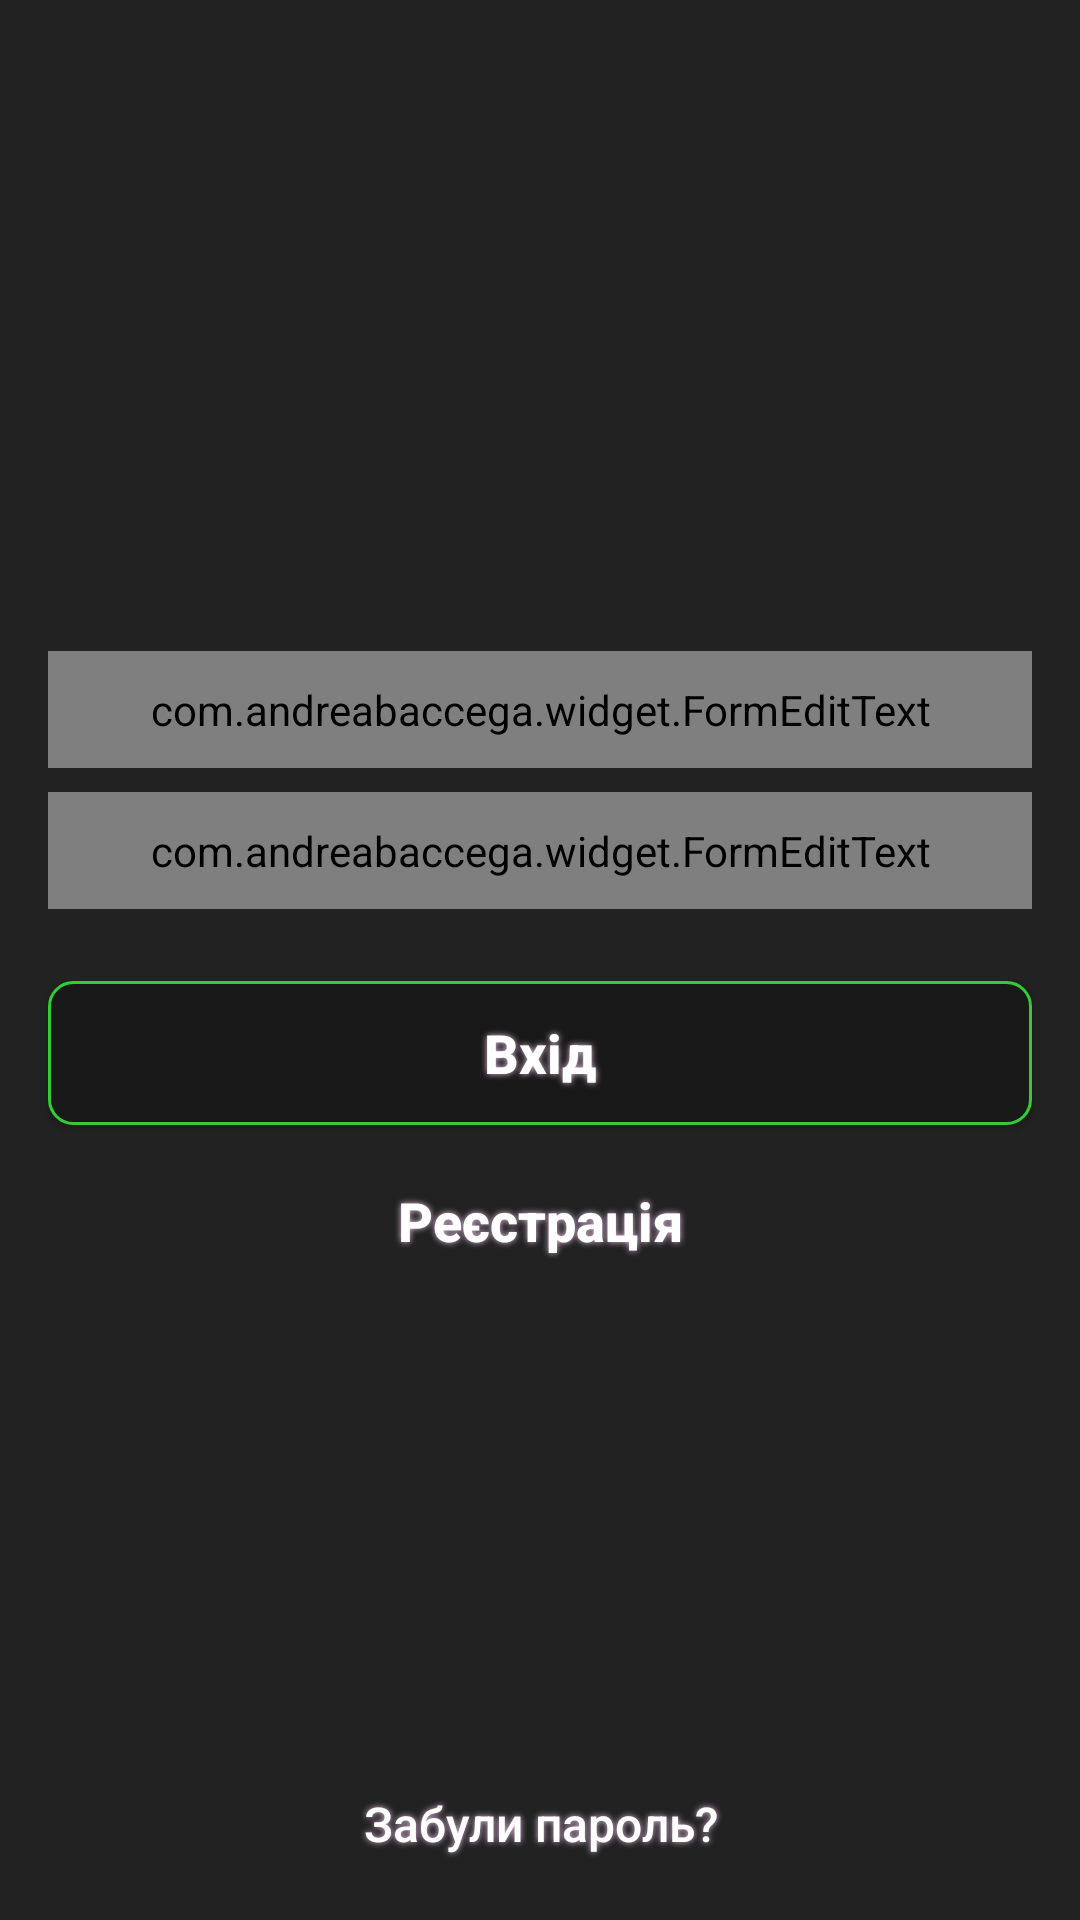

Layout XML and referenced resources for this Android screen:
<!-- AndroidManifest.xml: application theme AppTheme -->
<!-- res/layout/fragment_login.xml -->
<androidx.constraintlayout.widget.ConstraintLayout
        xmlns:android="http://schemas.android.com/apk/res/android"
        xmlns:app="http://schemas.android.com/apk/res-auto"
        xmlns:tools="http://schemas.android.com/tools"
        xmlns:whatever="http://schemas.android.com/apk/res-auto"
        android:layout_width="match_parent"
        android:layout_height="match_parent"
        android:background="@color/background_dark"
        android:padding="8dp"
        android:orientation="vertical">


    <com.andreabaccega.widget.FormEditText
            android:id="@+id/etEmail"
            whatever:testType="email"
            whatever:testErrorString="@string/error_email_address_not_valid"
            whatever:emptyErrorString="@string/error_field_must_not_be_empty"
            android:layout_width="match_parent"
            android:layout_height="wrap_content"
            android:layout_marginStart="8dp"
            android:layout_marginLeft="8dp"
            android:layout_marginEnd="8dp"
            android:layout_marginRight="8dp"
            android:paddingStart="16dp"
            android:paddingEnd="16dp"
            android:background="@drawable/rounded_edittext_register_login"
            android:gravity="start|center_vertical"
            android:hint="@string/email"
            android:imeOptions="actionNext"
            android:inputType="textEmailAddress"
            android:padding="10dp"
            android:textColor="@color/darkGrey"
            android:textColorHint="@android:color/darker_gray"
            android:textSize="@dimen/medium_text_size"
            app:layout_constraintBottom_toTopOf="@+id/etPassword"
            app:layout_constraintEnd_toEndOf="parent"
            app:layout_constraintHorizontal_bias="0.5"
            app:layout_constraintStart_toStartOf="parent"
            app:layout_constraintTop_toTopOf="parent"
            app:layout_constraintVertical_chainStyle="packed"/>

    <com.andreabaccega.widget.FormEditText
            android:id="@+id/etPassword"
            whatever:emptyErrorString="@string/error_field_must_not_be_empty"
            android:layout_width="match_parent"
            android:layout_height="wrap_content"
            android:layout_below="@+id/etEmail"
            android:layout_marginStart="8dp"
            android:layout_marginLeft="8dp"
            android:layout_marginTop="8dp"
            android:layout_marginEnd="8dp"
            android:layout_marginRight="8dp"
            android:paddingStart="16dp"
            android:paddingEnd="16dp"
            android:background="@drawable/rounded_edittext_register_login"
            android:gravity="start|center_vertical"
            android:hint="@string/password"
            android:imeOptions="actionDone"
            android:inputType="textPassword"
            android:padding="10dp"
            android:paddingLeft="15dp"
            android:paddingRight="15dp"
            android:textColor="@color/darkGrey"
            android:textColorHint="@android:color/darker_gray"
            android:textSize="@dimen/medium_text_size"
            app:layout_constraintBottom_toTopOf="@+id/btnLogin"
            app:layout_constraintEnd_toEndOf="parent"
            app:layout_constraintHorizontal_bias="0.5"
            app:layout_constraintStart_toStartOf="parent"
            app:layout_constraintTop_toBottomOf="@+id/etEmail">

    </com.andreabaccega.widget.FormEditText>


    <Button
            android:id="@+id/btnLogin"
            style="@style/Button.Primary"
            android:layout_width="match_parent"
            android:layout_height="wrap_content"
            android:layout_marginStart="8dp"
            android:layout_marginLeft="8dp"
            android:layout_marginTop="24dp"
            android:layout_marginEnd="8dp"
            android:layout_marginRight="8dp"
            android:paddingLeft="15dp"
            android:paddingRight="15dp"
            android:shadowColor="#E3BFE3"
        android:foreground="@drawable/custom_button_foreground_8dp"
            android:shadowDx="0"
            android:shadowDy="0"
            android:shadowRadius="5"
            android:text="@string/login"
            android:textAllCaps="false"
            android:textColor="@android:color/white"
            android:textSize="18sp"
            app:layout_constraintBottom_toTopOf="@+id/btnForgetPassword"
            app:layout_constraintEnd_toEndOf="parent"
            app:layout_constraintHorizontal_bias="0.5"
            app:layout_constraintStart_toStartOf="parent"
            app:layout_constraintTop_toBottomOf="@+id/etPassword"/>

    <Button
            android:id="@+id/btnForgetPassword"
            android:layout_width="match_parent"
            android:layout_height="wrap_content"
            android:paddingLeft="15dp"
            android:paddingRight="15dp"
            android:shadowColor="#E3BFE3"
        android:foreground="@drawable/custom_button_foreground_8dp"
            android:background="@color/transparent"
            android:shadowDx="0"
            android:shadowDy="0"
            android:shadowRadius="5"
            android:text="@string/forget_password"
            android:textAllCaps="false"
            android:textColor="@android:color/white"
            android:textSize="16sp"
            app:layout_constraintBottom_toBottomOf="parent"
            tools:layout_editor_absoluteX="16dp" />

    <Button
            android:id="@+id/btnRegister"
            style="@style/Button.Secondary"
            android:layout_width="match_parent"
            android:layout_height="wrap_content"
            android:paddingLeft="15dp"
            android:paddingRight="15dp"
            android:shadowColor="#E3BFE3"
        android:foreground="@drawable/custom_button_foreground_8dp"
            android:layout_marginLeft="8dp"
            android:layout_marginRight="8dp"
            android:layout_marginTop="8dp"
            android:shadowDx="0"
            android:shadowDy="0"
            android:shadowRadius="5"
            android:text="@string/register"
            android:textAllCaps="false"
            android:textColor="@android:color/white"
            android:textSize="18sp"
            app:layout_constraintHorizontal_bias="0.5"
            app:layout_constraintTop_toBottomOf="@+id/btnLogin" />



</androidx.constraintlayout.widget.ConstraintLayout>
<!-- resources referenced by this layout -->
<resources>
  <color name="background_dark">#222222</color>
  <color name="darkGrey">#454e4f</color>
  <color name="transparent">#00FFFFFF</color>
  <!-- drawable custom_button_foreground_8dp (drawable) -->
  <?xml version="1.0" encoding="utf-8"?>
  <ripple xmlns:android="http://schemas.android.com/apk/res/android"
      android:color="?android:attr/colorControlHighlight">
      <item android:id="@android:id/mask">
          <shape android:shape="rectangle">
              <solid android:color="#000000" />
              <corners android:radius="8dp"/>
          </shape>
      </item>
  </ripple>
  <string name="email">Email</string>
  <string name="forget_password">Забули пароль?</string>
  <string name="login">Вхід</string>
  <string name="password">Пароль</string>
  <string name="register">Реєстрація</string>
  <style name="Button.Primary" parent="Base.Widget.AppCompat.Button">
          <item name="android:foreground">?attr/selectableItemBackground</item>
          <item name="android:clickable">true</item>
          <item name="android:focusable">true</item>
          <item name="android:background">@drawable/rounded_button</item>
          <item name="android:textColor">@android:color/white</item>
          <item name="android:textStyle">bold</item>
      </style>
  <style name="Button.Secondary" parent="Base.Widget.AppCompat.Button">
          <item name="android:foreground">?attr/selectableItemBackground</item>
          <item name="android:clickable">true</item>
          <item name="android:focusable">true</item>
          <item name="android:background">@drawable/rounded_button_secondary</item>
          <item name="android:textColor">@android:color/white</item>
          <item name="android:textStyle">bold</item>
      </style>
  <style name="AppTheme" parent="Theme.AppCompat.Light.NoActionBar">
          <item name="colorPrimary">@color/background_toolbar</item>
          <item name="colorPrimaryDark">@color/background_toolbar</item>
  
          <item name="android:windowBackground">@color/background_dark</item>
      </style>
  <!-- drawable rounded_button (drawable) -->
  <?xml version="1.0" encoding="utf-8"?>
  <shape xmlns:android="http://schemas.android.com/apk/res/android">
  
      <solid android:color="@color/background_toolbar" />
      <stroke android:width="1dp"
              android:color="@color/lime" />
      <corners android:radius="8dp" />
  
  </shape>
  <color name="background_toolbar">#191919</color>
  <color name="lime">#32CD32</color>
</resources>
